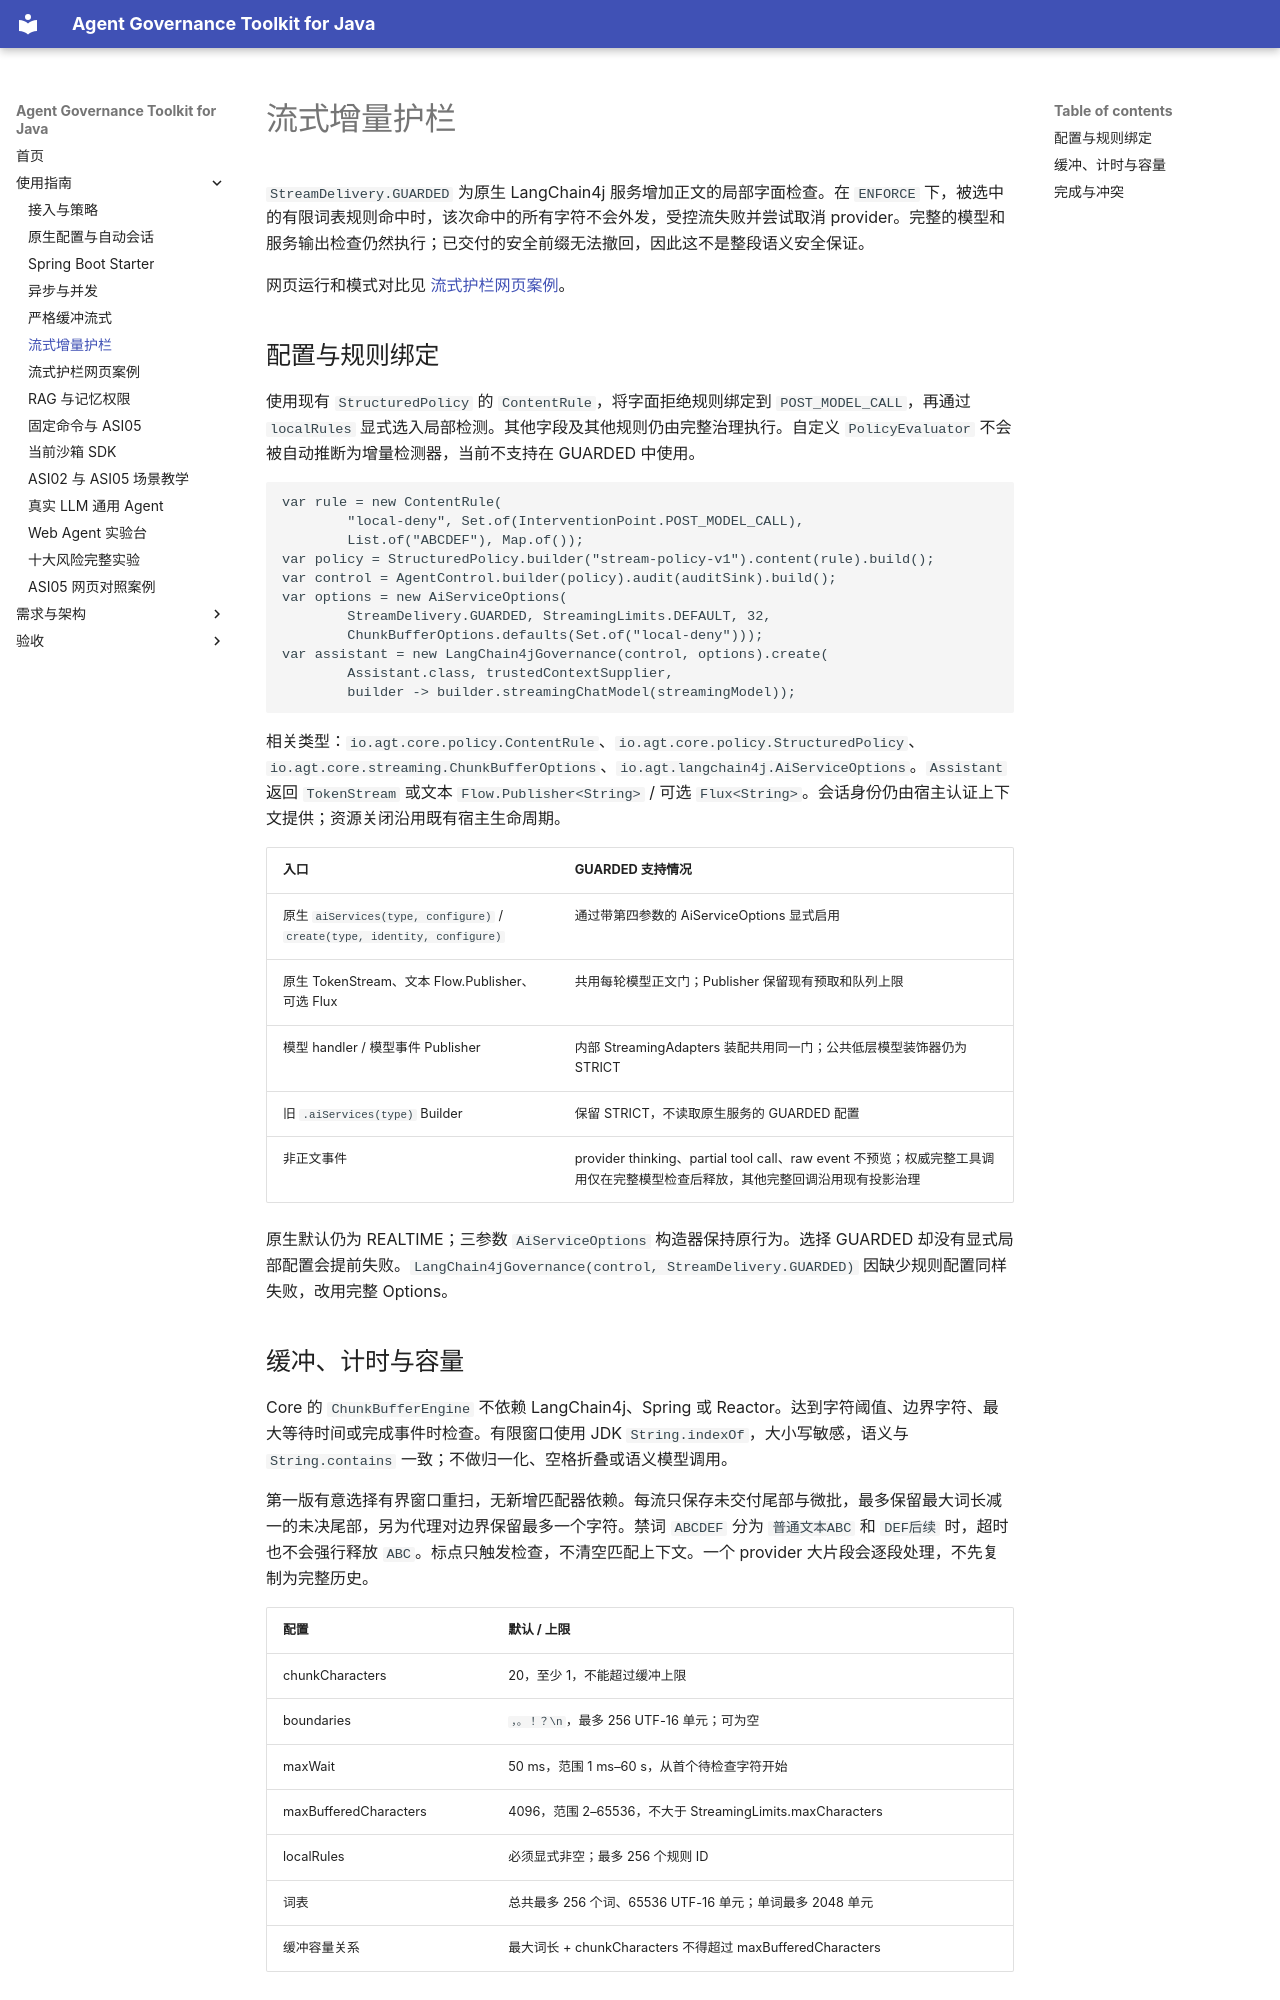

repository: umuo/agent-governance-toolkit-4j · page: guarded-streaming-guide/index.html · generator: mkdocs

# 流式增量护栏

`StreamDelivery.GUARDED` 为原生 LangChain4j 服务增加正文的局部字面检查。在 `ENFORCE` 下，被选中的有限词表规则命中时，该次命中的所有字符不会外发，受控流失败并尝试取消 provider。完整的模型和服务输出检查仍然执行；已交付的安全前缀无法撤回，因此这不是整段语义安全保证。

网页运行和模式对比见 [流式护栏网页案例](streaming-web-cases.md)。

## 配置与规则绑定

使用现有 `StructuredPolicy` 的 `ContentRule`，将字面拒绝规则绑定到 `POST_MODEL_CALL`，再通过 `localRules` 显式选入局部检测。其他字段及其他规则仍由完整治理执行。自定义 `PolicyEvaluator` 不会被自动推断为增量检测器，当前不支持在 GUARDED 中使用。

~~~java
var rule = new ContentRule(
        "local-deny", Set.of(InterventionPoint.POST_MODEL_CALL),
        List.of("ABCDEF"), Map.of());
var policy = StructuredPolicy.builder("stream-policy-v1").content(rule).build();
var control = AgentControl.builder(policy).audit(auditSink).build();
var options = new AiServiceOptions(
        StreamDelivery.GUARDED, StreamingLimits.DEFAULT, 32,
        ChunkBufferOptions.defaults(Set.of("local-deny")));
var assistant = new LangChain4jGovernance(control, options).create(
        Assistant.class, trustedContextSupplier,
        builder -> builder.streamingChatModel(streamingModel));
~~~

相关类型：`io.agt.core.policy.ContentRule`、`io.agt.core.policy.StructuredPolicy`、`io.agt.core.streaming.ChunkBufferOptions`、`io.agt.langchain4j.AiServiceOptions`。`Assistant` 返回 `TokenStream` 或文本 `Flow.Publisher<String>` / 可选 `Flux<String>`。会话身份仍由宿主认证上下文提供；资源关闭沿用既有宿主生命周期。

| 入口 | GUARDED 支持情况 |
| --- | --- |
| 原生 `aiServices(type, configure)` / `create(type, identity, configure)` | 通过带第四参数的 AiServiceOptions 显式启用 |
| 原生 TokenStream、文本 Flow.Publisher、可选 Flux | 共用每轮模型正文门；Publisher 保留现有预取和队列上限 |
| 模型 handler / 模型事件 Publisher | 内部 StreamingAdapters 装配共用同一门；公共低层模型装饰器仍为 STRICT |
| 旧 `.aiServices(type)` Builder | 保留 STRICT，不读取原生服务的 GUARDED 配置 |
| 非正文事件 | provider thinking、partial tool call、raw event 不预览；权威完整工具调用仅在完整模型检查后释放，其他完整回调沿用现有投影治理 |

原生默认仍为 REALTIME；三参数 `AiServiceOptions` 构造器保持原行为。选择 GUARDED 却没有显式局部配置会提前失败。`LangChain4jGovernance(control, StreamDelivery.GUARDED)` 因缺少规则配置同样失败，改用完整 Options。
